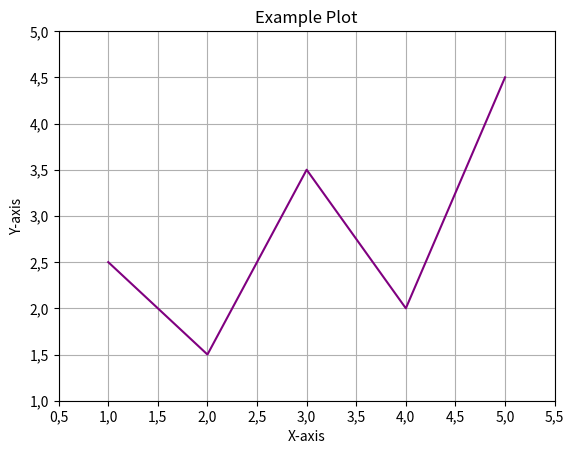

This chart was generated by the following Python code:
import matplotlib.pyplot as plt

# Example data
x = [1, 2, 3, 4, 5]
y = [2.5, 1.5, 3.5, 2.0, 4.5]

# Plot
plt.plot(x, y, 'purple')
plt.xlabel('X-axis')
plt.ylabel('Y-axis')
plt.title('Example Plot')
plt.grid(True)

# Replace points with commas in tick labels
plt.xticks([tick for tick in plt.xticks()[0]], [
           str(tick).replace('.', ',') for tick in plt.xticks()[0]])
plt.yticks([tick for tick in plt.yticks()[0]], [
           str(tick).replace('.', ',') for tick in plt.yticks()[0]])

plt.show()
